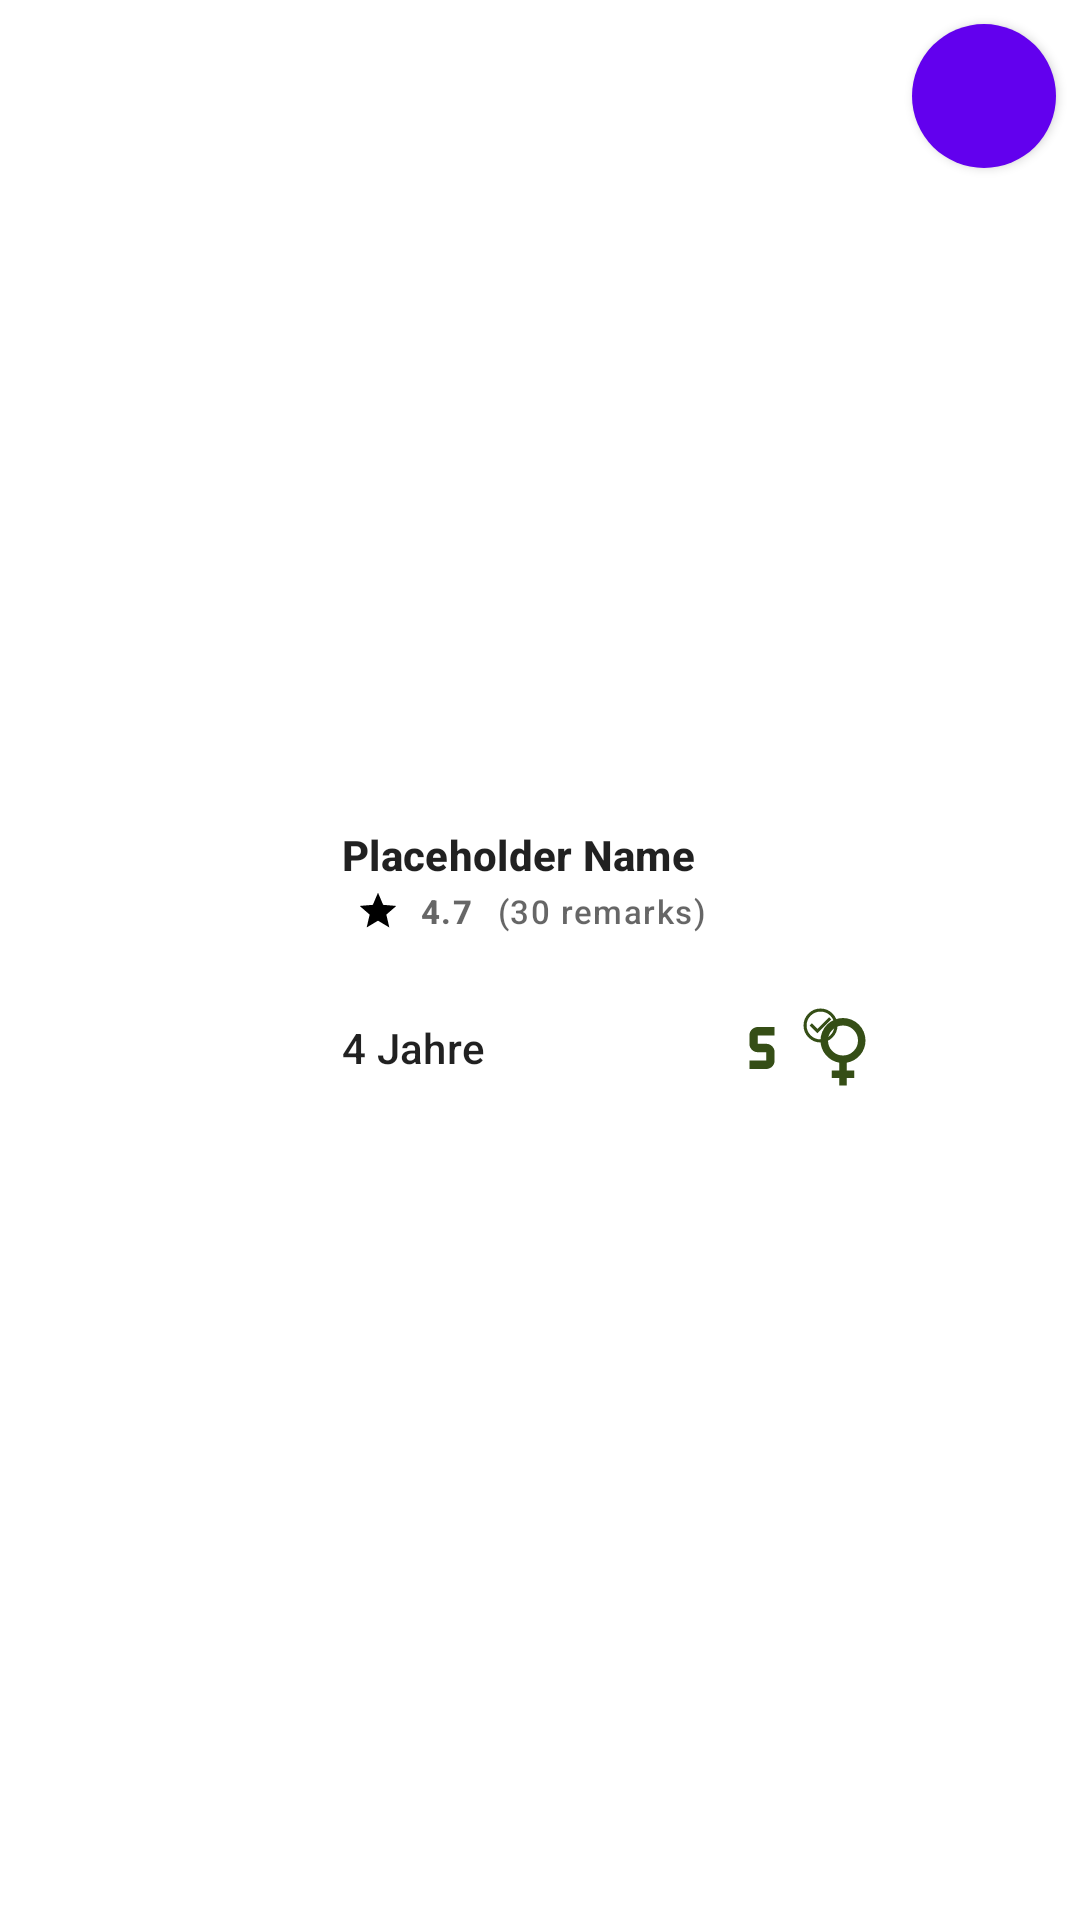

This screen was rendered from an Android layout file. Write that file and the resources it references.
<!-- AndroidManifest.xml: application theme AppTheme -->
<!-- res/layout/fragment_dog_list_item.xml -->
<?xml version="1.0" encoding="utf-8"?>
<com.google.android.material.card.MaterialCardView xmlns:android="http://schemas.android.com/apk/res/android"
    xmlns:app="http://schemas.android.com/apk/res-auto"
    xmlns:tools="http://schemas.android.com/tools"
    style="@style/Widget.Material3.CardView.Filled"
    android:id="@+id/mainLayout"
    android:layout_width="match_parent"
    android:layout_height="wrap_content"
    android:layout_marginBottom="8dp">

    <androidx.constraintlayout.widget.ConstraintLayout
        android:layout_width="match_parent"
        android:layout_height="match_parent">

        <LinearLayout
            android:id="@+id/linearLayout3"
            android:layout_width="0dp"
            android:layout_height="wrap_content"
            android:layout_marginStart="8dp"
            android:layout_marginTop="8dp"
            android:layout_marginEnd="8dp"
            android:layout_marginBottom="8dp"
            android:orientation="horizontal"
            app:layout_constraintBottom_toBottomOf="parent"
            app:layout_constraintEnd_toStartOf="@+id/favButton"
            app:layout_constraintStart_toStartOf="parent"
            app:layout_constraintTop_toTopOf="parent">

            <com.google.android.material.imageview.ShapeableImageView
                android:id="@+id/imageView"
                android:layout_width="98dp"
                android:layout_height="98dp"
                android:scaleType="centerCrop"
                app:shapeAppearanceOverlay="@style/ShapeAppearance.Round16"
                tools:src="@tools:sample/avatars" />

            <Space
                android:layout_width="8dp"
                android:layout_height="match_parent" />

            <LinearLayout
                android:layout_width="match_parent"
                android:layout_height="match_parent"
                android:orientation="vertical">

                <Space
                    android:layout_width="match_parent"
                    android:layout_height="wrap_content"
                    android:layout_weight=".2" />

                <TextView
                    android:id="@+id/nameLabel"
                    style="@style/TextAppearance.Material3.LabelLarge.Emphasized"
                    android:layout_width="match_parent"
                    android:layout_height="wrap_content"
                    android:text="@string/dog_remarks_name_label" />

                <Space
                    android:layout_width="match_parent"
                    android:layout_height="wrap_content"
                    android:layout_weight=".1" />

                <LinearLayout
                    android:layout_width="match_parent"
                    android:layout_height="wrap_content"
                    android:orientation="horizontal">

                    <ImageView
                        android:layout_width="wrap_content"
                        android:layout_height="match_parent"
                        android:layout_gravity="center"
                        android:contentDescription="@string/ratings_icon_desc"
                        android:src="@drawable/ic_action_star"
                        tools:tint="@color/md_theme_onPrimaryContainer" />

                    <Space
                        android:layout_width="2dp"
                        android:layout_height="match_parent" />

                    <TextView
                        android:id="@+id/ratingLabel"
                        style="@style/TextAppearance.Material3.LabelSmall.Emphasized"
                        android:layout_width="wrap_content"
                        android:layout_height="wrap_content"
                        android:text="@string/ratings_average" />

                    <Space
                        android:layout_width="8dp"
                        android:layout_height="match_parent" />

                    <TextView
                        android:id="@+id/ratingCount"
                        style="@style/TextAppearance.Material3.LabelSmall"
                        android:layout_width="wrap_content"
                        android:layout_height="wrap_content"
                        android:text="@string/rating_remark_count" />

                </LinearLayout>

                <Space
                    android:layout_width="match_parent"
                    android:layout_height="wrap_content"
                    android:layout_weight="1" />

                <LinearLayout
                    android:layout_width="match_parent"
                    android:layout_height="wrap_content"
                    android:orientation="horizontal">

                    <TextView
                        android:id="@+id/ageLabel"
                        style="@style/TextAppearance.Material3.LabelLarge"
                        android:layout_width="wrap_content"
                        android:layout_height="match_parent"
                        android:gravity="center"
                        android:text="@string/dog_age" />

                    <Space
                        android:layout_width="wrap_content"
                        android:layout_height="match_parent"
                        android:layout_weight="1" />

                    <ImageView
                        android:id="@+id/sizeImage"
                        android:layout_width="24dp"
                        android:layout_height="24dp"
                        android:layout_gravity="center"
                        app:srcCompat="@drawable/ic_size_small"
                        app:tint="@color/md_theme_onPrimaryContainer" />

                    <ImageView
                        android:id="@+id/genderImage"
                        android:layout_width="30dp"
                        android:layout_height="30dp"
                        app:srcCompat="@drawable/ic_gender_female_neutered"
                        app:tint="@color/md_theme_onPrimaryContainer" />

                </LinearLayout>

                <Space
                    android:layout_width="match_parent"
                    android:layout_height="wrap_content"
                    android:layout_weight=".2" />

            </LinearLayout>

        </LinearLayout>

        <com.google.android.material.button.MaterialButton
            android:id="@+id/favButton"
            android:layout_width="48dp"
            android:layout_height="48dp"
            android:layout_marginTop="8dp"
            android:layout_marginEnd="8dp"
            android:contentDescription="@string/dog_details_fav_button"
            android:insetTop="0dp"
            android:insetBottom="0dp"
            app:cornerRadius="24dp"
            app:icon="@drawable/ic_favorite_full"
            app:iconGravity="textStart"
            app:iconPadding="0dp"
            app:iconSize="28dp"
            app:layout_constraintEnd_toEndOf="parent"
            app:layout_constraintTop_toTopOf="parent" />
    </androidx.constraintlayout.widget.ConstraintLayout>

</com.google.android.material.card.MaterialCardView>
<!-- resources referenced by this layout -->
<resources>
  <color name="md_theme_onPrimaryContainer">#354E16</color>
  <!-- drawable ic_action_star (drawable) -->
  <vector xmlns:android="http://schemas.android.com/apk/res/android"
      android:width="24dp"
      android:height="24dp"
      android:viewportHeight="24.0"
      android:viewportWidth="24.0">
      <path
          android:fillColor="#000"
          android:pathData="M12,17.27L18.18,21l-1.64,-7.03L22,9.24l-7.19,-0.61L12,2 9.19,8.63 2,9.24l5.46,4.73L5.82,21z" />
  </vector>
  <!-- drawable ic_gender_female_neutered (drawable) -->
  <layer-list xmlns:android="http://schemas.android.com/apk/res/android">
  
      <item
          android:drawable="@drawable/ic_gender_female" />
  
      <item
          android:width="10dp"
          android:height="10dp"
          android:left="1dp"
          android:top="1dp"
          android:gravity="top|left"
          android:drawable="@drawable/ic_gender_neutered_check" />
  
  </layer-list>
  <!-- drawable ic_size_small (drawable) -->
  <vector xmlns:android="http://schemas.android.com/apk/res/android"
      android:width="24dp"
      android:height="24dp"
      android:viewportWidth="24"
      android:viewportHeight="24">
  
      <group
          android:scaleX="1.4"
          android:scaleY="1.4"
          android:pivotX="12"
          android:pivotY="12">
  
          <path
              android:fillColor="#000000"
              android:pathData="M11 7C9.9 7 9 7.9 9 9V11C9 12.11 9.9 13 11 13H13V15H9V17H13C14.11 17 15 16.11 15 15V13C15 11.9 14.11 11 13 11H11V9H15V7H11Z" />
  
      </group>
  
  </vector>
  <string name="dog_age">4 Jahre</string>
  <string name="dog_details_fav_button">Favorite</string>
  <string name="dog_remarks_name_label">Placeholder Name</string>
  <string name="rating_remark_count">(30 remarks)</string>
  <string name="ratings_average">4.7</string>
  <string name="ratings_icon_desc">Star</string>
  <style name="ShapeAppearance.Round16" parent="ShapeAppearance.Material3.SmallComponent">
          <item name="cornerFamily">rounded</item>
          <item name="cornerSize">16dp</item>
      </style>
  <style name="TextAppearance.Material3.LabelLarge.Emphasized" parent="TextAppearance.Material3.LabelLarge">
          <item name="android:textStyle" tools:ignore="ResourceCycle">bold</item>
      </style>
  <style name="TextAppearance.Material3.LabelSmall.Emphasized" parent="TextAppearance.Material3.LabelSmall">
          <item name="android:textStyle">bold</item>
      </style>
  <!-- drawable ic_gender_female (drawable) -->
  <vector xmlns:android="http://schemas.android.com/apk/res/android"
      android:width="24dp"
      android:height="24dp"
      android:viewportWidth="24"
      android:viewportHeight="24">
  
      <path
          android:fillColor="#000000"
          android:pathData="M12,4A6,6 0 0,1 18,10C18,12.97 15.84,15.44 13,15.92V18H15V20H13V22H11V20H9V18H11V15.92C8.16,15.44 6,12.97 6,10A6,6 0 0,1 12,4M12,6A4,4 0 0,0 8,10A4,4 0 0,0 12,14A4,4 0 0,0 16,10A4,4 0 0,0 12,6Z" />
  
  </vector>
  <!-- drawable ic_gender_neutered_check (drawable) -->
  <vector xmlns:android="http://schemas.android.com/apk/res/android"
      android:height="24dp"
      android:width="24dp"
      android:viewportWidth="24"
      android:viewportHeight="24">
  
      
      <path
          android:fillColor="@android:color/transparent"
          android:strokeColor="#000000"
          android:strokeWidth="2"
          android:pathData="M12,2C6.48,2 2,6.48 2,12C2,17.52 6.48,22 12,22C17.52,22 22,17.52 22,12C22,6.48 17.52,2 12,2Z" />
  
      
      <path
          android:fillColor="#000000"
          android:pathData="M10,17L5,12L6.41,10.59L10,14.17L17.59,6.58L19,8L10,17Z" />
  
  </vector>
</resources>
